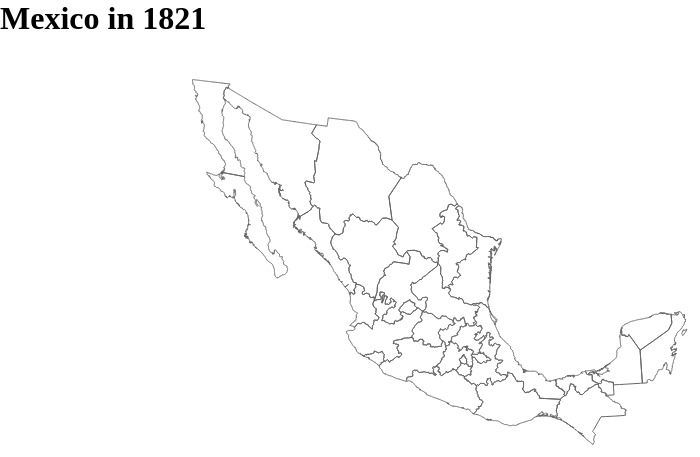
D3 v3 page, settled after 360 driven frames (6 s of simulated time); the page loaded 1 data file(s).


        var svgStates = d3.select("svg #states"); // (1)

        // Get dimensions of Window
        var width = window.innerWidth, // (1)
            height = window.innerHeight;
        // Set type of Geographic Projection (Albers) and position in window
        var projection = d3.geo.albers()
            .translate([width / 2, 0]);  // (2)
        // Create new geographic path generator with given settings
        var path = d3.geo.path()
            .projection(projection);  // (3)

        // Create request for JSON file with GET method
        d3.json("data/mexbdy.json", function(error, Topology) {  // (4)
            // Convert TopoJSON to a GeoJSON object
            var state = topojson.feature(Topology, Topology.objects.mexbdy);  // (5)

            svgStates.selectAll("path")  // (6)
                .data(state.features)
                .enter()
                .append("path")
                .attr("d", path);
        });
    

### data: data/mexbdy.json
{
 "type": "Topology",
 "transform": {
  "scale": [
   0.0001018,
   9.613152412976358e-05
  ],
  "translate": [
   -117.1,
   14.54
  ]
 },
 "arcs": [
  [
   [
    22704,
    186834
   ],
   [
    -125,
    42
   ],
   [
    -10,
    -24
   ],
   [
    122,
    -41
   ],
   [
    3,
    -13
   ],
   [
    50,
    -10
   ],
   [
    0,
    -8
   ],
   [
    -12,
    0
   ],
   "... 72 more items"
  ],
  [
   [
    21614,
    180421
   ],
   [
    -4,
    -19
   ],
   [
    60,
    -61
   ],
   [
    90,
    -63
   ],
   [
    -9,
    -22
   ],
   [
    -38,
    -13
   ],
   [
    -178,
    70
   ],
   [
    -83,
    60
   ],
   "... 647 more items"
  ],
  [
   [
    42680,
    140017
   ],
   [
    -12557,
    20
   ]
  ],
  [
   [
    30123,
    140037
   ],
   [
    137,
    145
   ],
   [
    119,
    119
   ],
   [
    59,
    161
   ],
   [
    -130,
    6
   ],
   [
    -53,
    27
   ],
   [
    -119,
    133
   ],
   [
    -59,
    -4
   ],
   "... 1,231 more items"
  ],
  [
   [
    22704,
    186834
   ],
   [
    2,
    -5
   ],
   [
    1,
    0
   ],
   [
    -1,
    -10
   ],
   [
    3,
    -10
   ],
   [
    231,
    -71
   ],
   [
    56,
    -19
   ],
   [
    21,
    -7
   ],
   "... 383 more items"
  ],
  [
   [
    80940,
    174721
   ],
   [
    -982,
    -2407
   ],
   [
    -54,
    122
   ],
   [
    -454,
    -1083
   ],
   [
    -707,
    -1690
   ],
   [
    1183,
    -915
   ],
   [
    27,
    35
   ],
   [
    1074,
    -814
   ],
   "... 73 more items"
  ],
  [
   [
    85459,
    129389
   ],
   [
    -817,
    -912
   ],
   [
    -93,
    -891
   ],
   [
    -670,
    -489
   ],
   [
    -783,
    -884
   ],
   [
    -68,
    -77
   ],
   [
    -3179,
    -2368
   ],
   [
    -51,
    -43
   ],
   "... 2 more items"
  ],
  [
   [
    78445,
    122612
   ],
   [
    -13,
    51
   ],
   [
    159,
    55
   ],
   [
    18,
    44
   ],
   [
    -12,
    44
   ],
   [
    -126,
    -17
   ],
   [
    -78,
    -21
   ],
   [
    -26,
    -2
   ],
   "... 2,126 more items"
  ],
  "... 97 more items"
 ],
 "objects": {
  "mexbdy": {
   "type": "GeometryCollection",
   "geometries": [
    "{... 3 keys}",
    "{... 3 keys}",
    "{... 3 keys}",
    "{... 3 keys}",
    "{... 3 keys}",
    "{... 3 keys}",
    "{... 3 keys}",
    "{... 3 keys}",
    "... 30 more items"
   ]
  }
 }
}